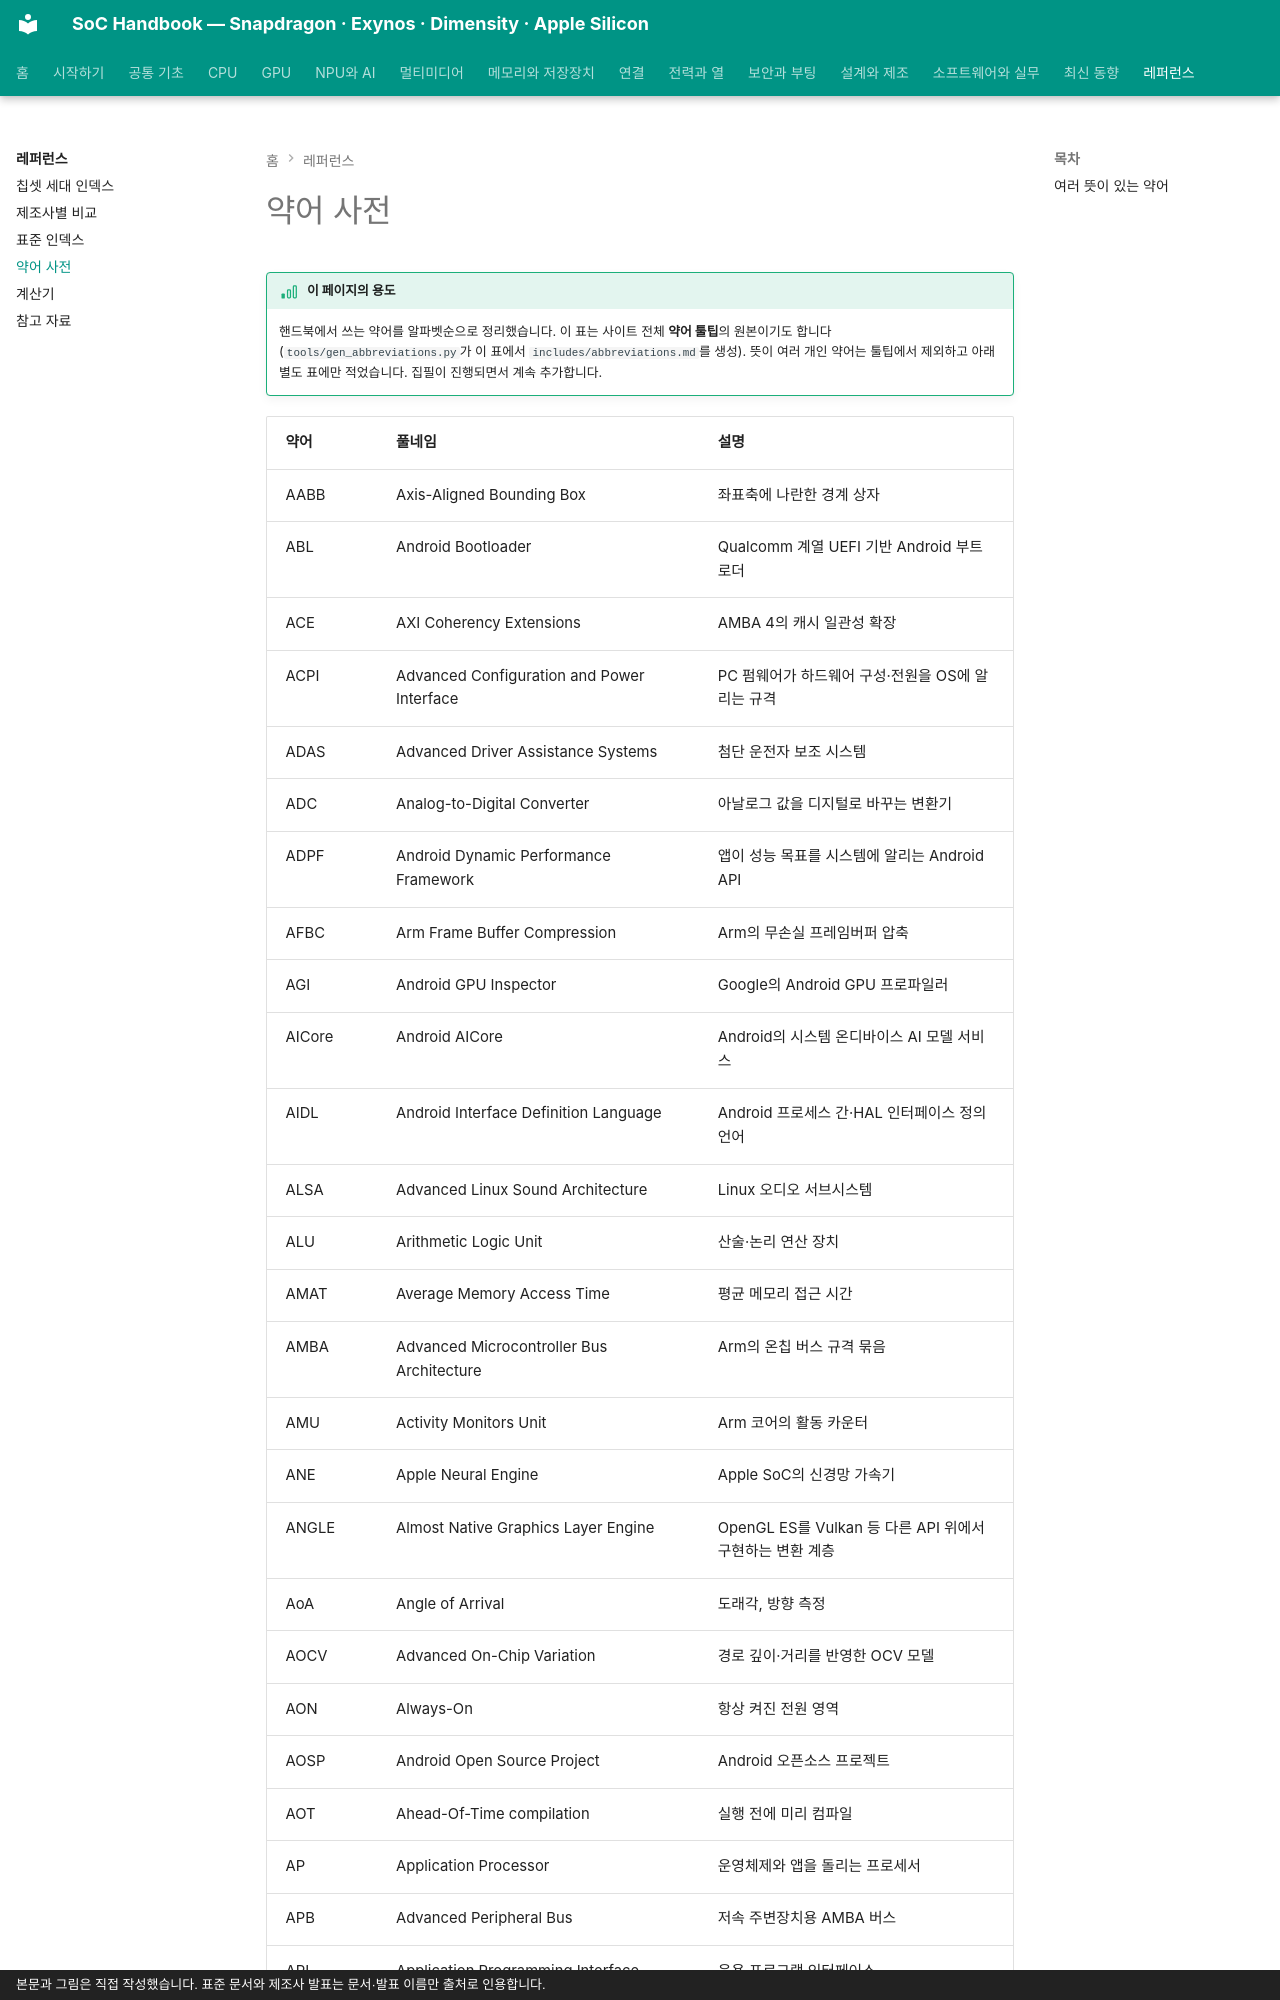

repository: goodhosup/soc · page: reference/glossary/index.html · generator: mkdocs · copyright: 본문과 그림은 직접 작성했습니다. 표준 문서와 제조사 발표는 문서·발표 이름만 출처로 인용합니다.

# 약어 사전

!!! basic "이 페이지의 용도"
    핸드북에서 쓰는 약어를 알파벳순으로 정리했습니다. 이 표는 사이트 전체 **약어 툴팁**의 원본이기도 합니다(`tools/gen_abbreviations.py`가 이 표에서 `includes/abbreviations.md`를 생성). 뜻이 여러 개인 약어는 툴팁에서 제외하고 아래 별도 표에만 적었습니다. 집필이 진행되면서 계속 추가합니다.
